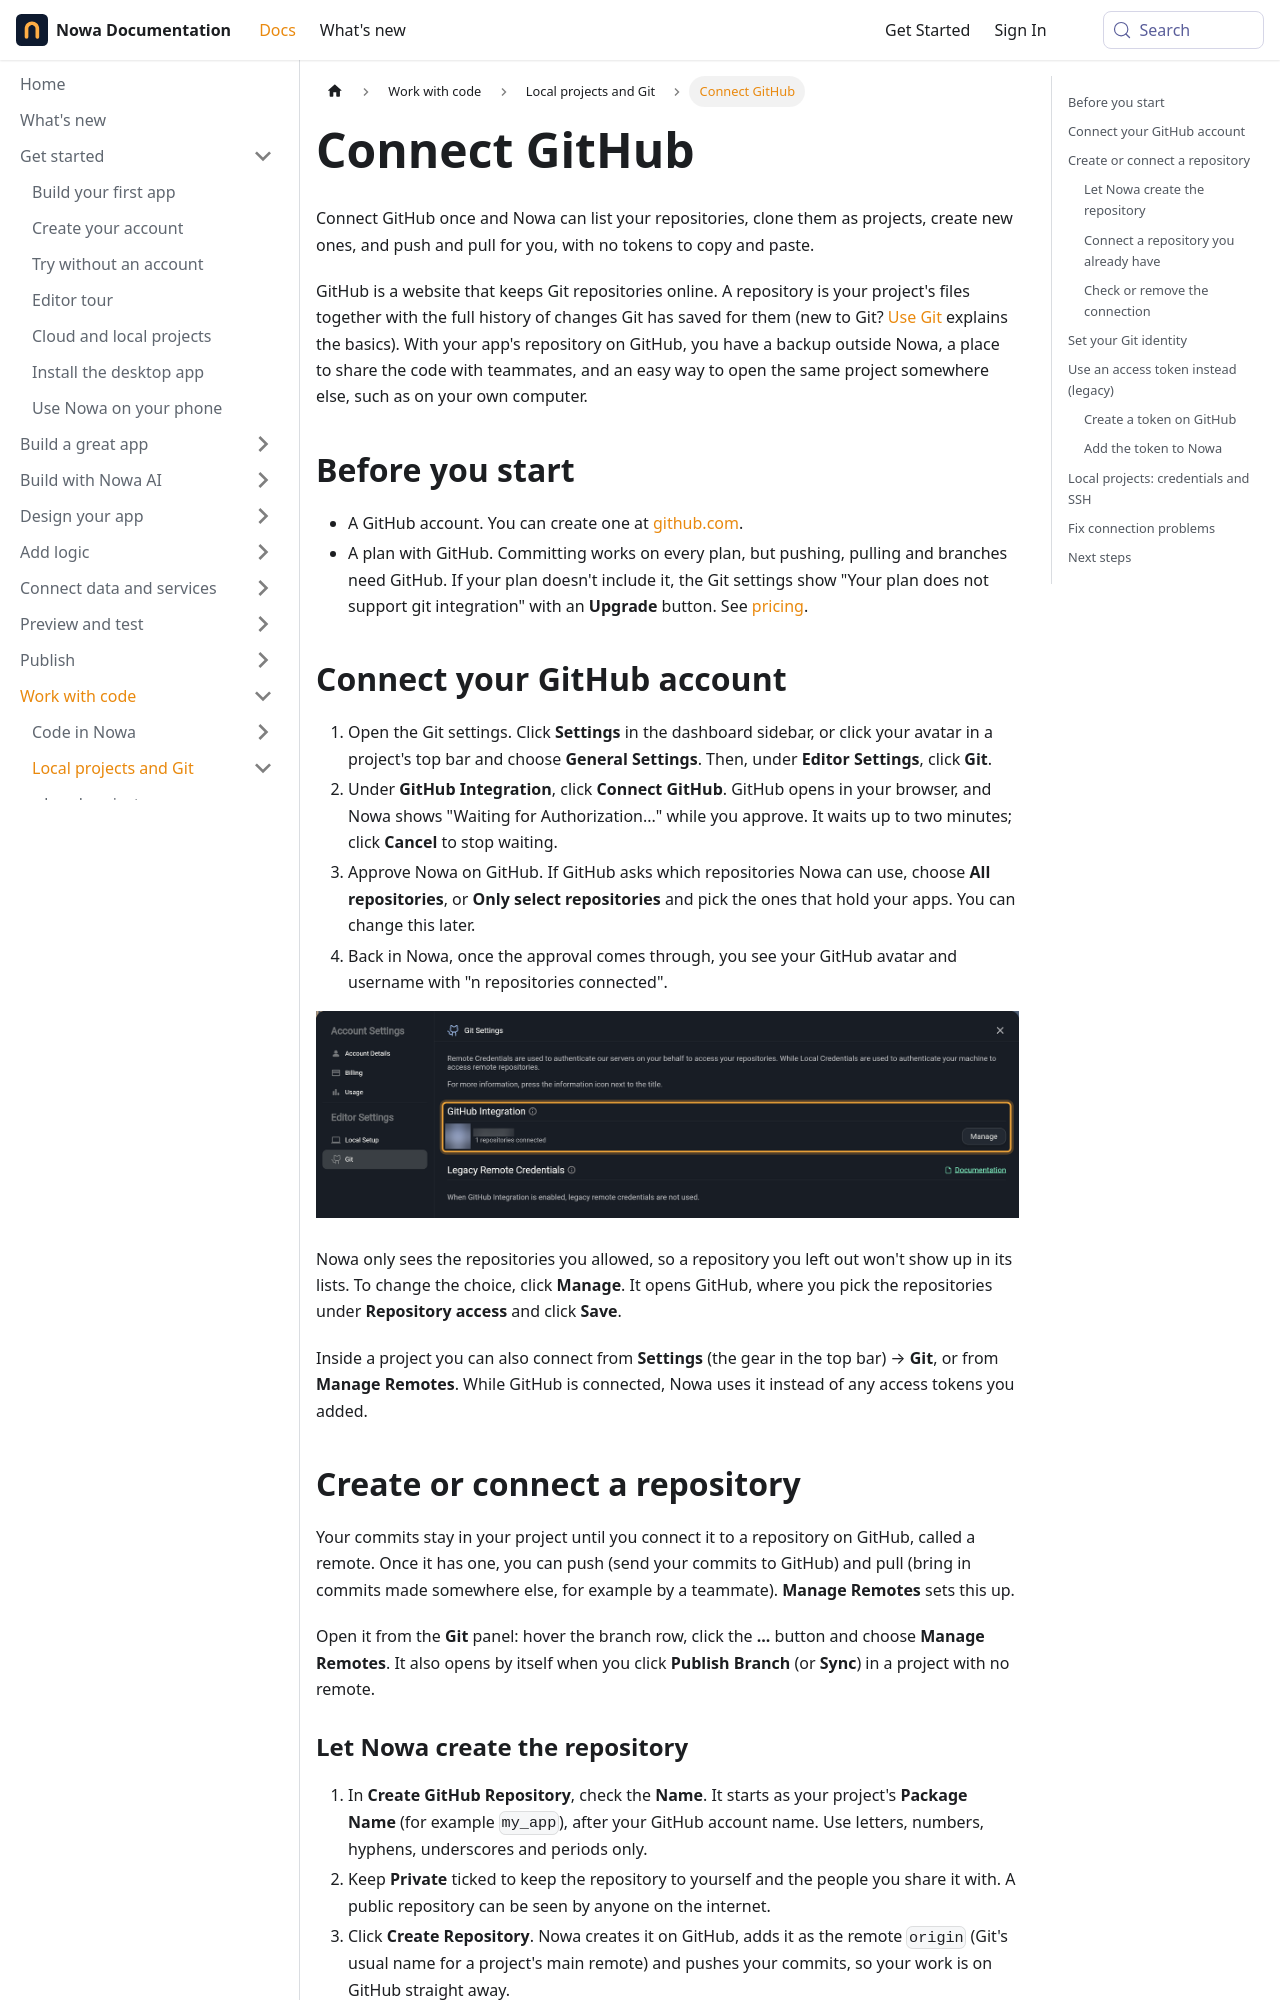

repository: nowaproj/docs · page: code/github.html · generator: docusaurus

---
title: Connect GitHub
description: Connect your GitHub account once, then create, clone and sync repositories from Nowa, set the name on your commits, or use a personal access token instead.
keywords: [GitHub, Connect GitHub, GitHub Integration, OAuth, repository, remote, origin, Manage Remotes, Create GitHub Repository, Add Existing Repository, Disconnect, Set Identity, access token, personal access token, fine-grained token, classic token, Developer settings, Generate new token, Contents permission, Read and write, token expired, legacy credentials, SSH, ssh-agent, credentials, authenticate GitHub, new repository, collaborator]
---

Connect GitHub once and Nowa can list your repositories, clone them as projects, create new ones, and push and pull for you, with no tokens to copy and paste.

GitHub is a website that keeps Git repositories online. A repository is your project's files together with the full history of changes Git has saved for them (new to Git? [Use Git](git.md) explains the basics). With your app's repository on GitHub, you have a backup outside Nowa, a place to share the code with teammates, and an easy way to open the same project somewhere else, such as on your own computer.

## Before you start

- A GitHub account. You can create one at [github.com](https://github.com).
- A plan with GitHub. Committing works on every plan, but pushing, pulling and branches need GitHub. If your plan doesn't include it, the Git settings show "Your plan does not support git integration" with an **Upgrade** button. See [pricing](https://nowa.dev/pricing).

## Connect your GitHub account {#connect-github}

1. Open the Git settings. Click **Settings** in the dashboard sidebar, or click your avatar in a project's top bar and choose **General Settings**. Then, under **Editor Settings**, click **Git**.
2. Under **GitHub Integration**, click **Connect GitHub**. GitHub opens in your browser, and Nowa shows "Waiting for Authorization..." while you approve. It waits up to two minutes; click **Cancel** to stop waiting.
3. Approve Nowa on GitHub. If GitHub asks which repositories Nowa can use, choose **All repositories**, or **Only select repositories** and pick the ones that hold your apps. You can change this later.
4. Back in Nowa, once the approval comes through, you see your GitHub avatar and username with "n repositories connected".

![The Git Settings page of the settings window, opened from Git under Editor Settings: GitHub Integration is connected (highlighted), with the GitHub avatar and username (blurred), 1 repositories connected and a Manage button. Below it, Legacy Remote Credentials with a Documentation link reads When GitHub Integration is enabled, legacy remote credentials are not used.](/img/docs/code/code-github-1.png)

Nowa only sees the repositories you allowed, so a repository you left out won't show up in its lists. To change the choice, click **Manage**. It opens GitHub, where you pick the repositories under **Repository access** and click **Save**.

Inside a project you can also connect from **Settings** (the gear in the top bar) → **Git**, or from **Manage Remotes**. While GitHub is connected, Nowa uses it instead of any access tokens you added.

## Create or connect a repository {#connect-a-repository}

Your commits stay in your project until you connect it to a repository on GitHub, called a remote. Once it has one, you can push (send your commits to GitHub) and pull (bring in commits made somewhere else, for example by a teammate). **Manage Remotes** sets this up.

Open it from the **Git** panel: hover the branch row, click the **...** button and choose **Manage Remotes**. It also opens by itself when you click **Publish Branch** (or **Sync**) in a project with no remote.
